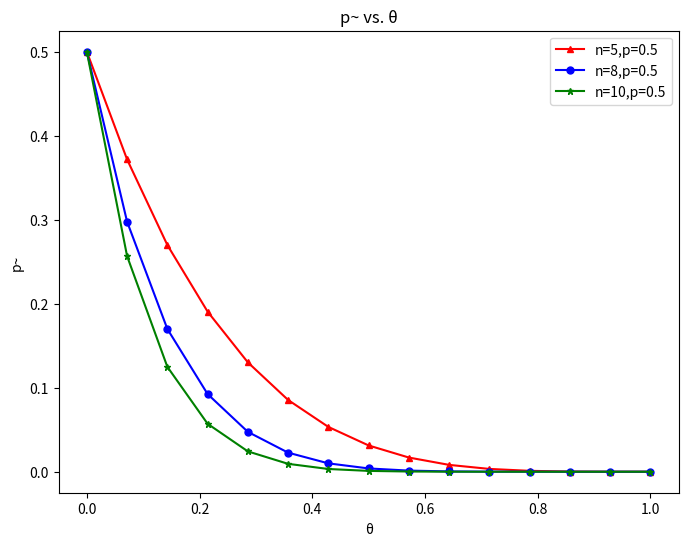

Reproduce this figure in Python.
import numpy as np
from matplotlib import pylab as plt


def f(xt, n):
    return ((1 - xt) ** (n - 1)) * 0.5


# 生成x轴数据
xt = np.linspace(0, 1, 15)
# 计算函数值
y1 = f(xt, 5)
y2 = f(xt, 8)
y3 = f(xt, 10)

# 创建图像
plt.figure(figsize=(8, 6))
plt.plot(xt, y1, label="n=5,p=0.5", marker="^", color="red", markersize="5")
plt.plot(xt, y2, label="n=8,p=0.5", marker="o", color="blue", markersize="5")
plt.plot(xt, y3, label="n=10,p=0.5", marker="*", color="green", markersize="5")
plt.title("p~ vs. θ")
plt.xlabel("θ")
plt.ylabel("p~")
plt.legend()
plt.grid(False)
plt.show()
